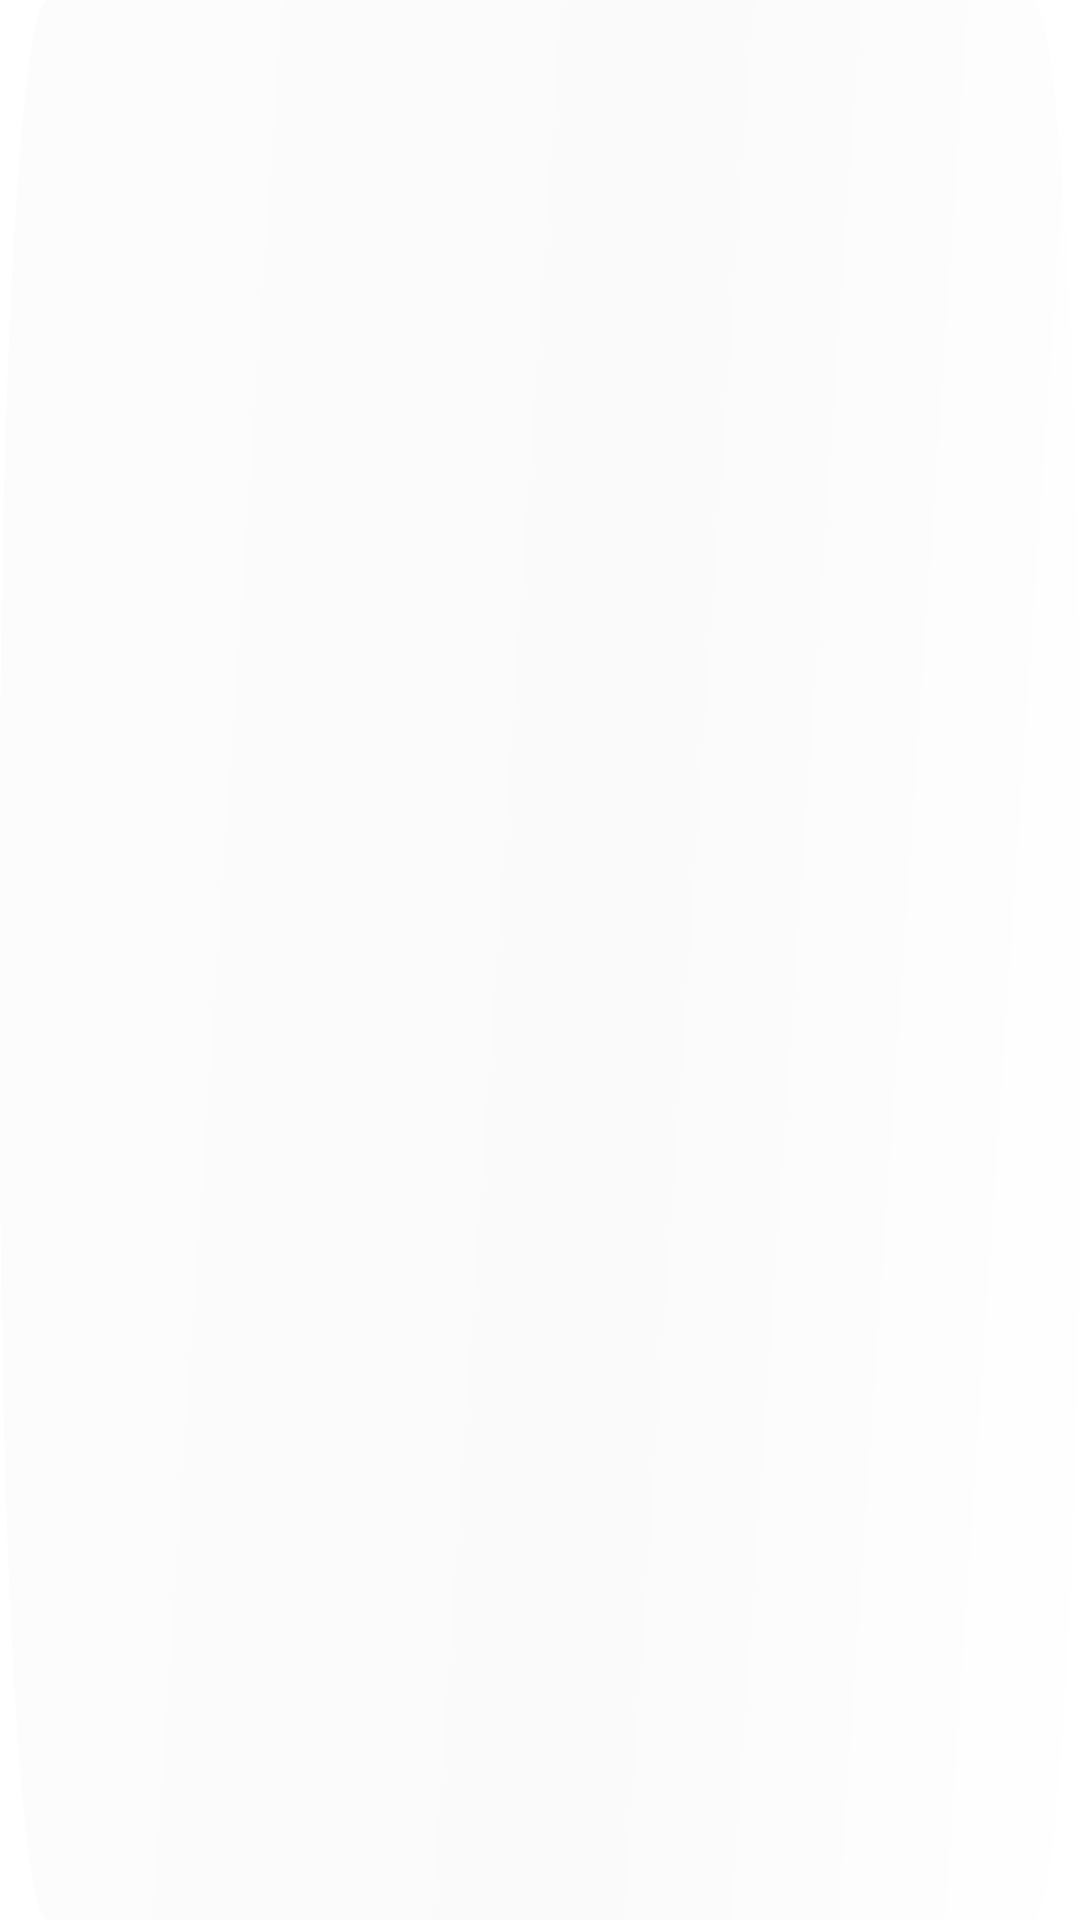

The Android layout XML behind this screen, and the referenced resources:
<!-- AndroidManifest.xml: application theme Theme.QR_Code_Hunter -->
<!-- res/layout/searching_context.xml -->
<?xml version="1.0" encoding="utf-8"?>
<TextView xmlns:android="http://schemas.android.com/apk/res/android"
    android:id="@+id/content_view"
    android:padding="20dp"
    android:textSize="25sp"
    android:layout_width="match_parent"
    android:layout_height="wrap_content"
    android:elevation="200sp"
    android:textColor="@color/black"
    android:background="@drawable/rectangle_a">
</TextView>
<!-- resources referenced by this layout -->
<resources>
  <color name="black">#FF000000</color>
  <!-- drawable rectangle_a (drawable-v24) -->
  <?xml version="1.0" encoding="utf-8"?>
  <vector
      xmlns:android="http://schemas.android.com/apk/res/android"
      xmlns:aapt="http://schemas.android.com/aapt"
      android:width="342dp"
      android:height="35dp"
      android:viewportWidth="342"
      android:viewportHeight="35"
      >
  
      <group>
  
          <clip-path
              android:pathData="M15 0H327C335.284 0 342 6.71573 342 15V20C342 28.2843 335.284 35 327 35H15C6.71573 35 0 28.2843 0 20V15C0 6.71573 6.71573 0 15 0Z"
              />
  
          <group
              android:translateX="0.588"
              android:translateY="-3.855"
              android:pivotX="171"
              android:pivotY="17.5"
              android:scaleX="3.087"
              android:scaleY="15.354"
              android:rotation="49.611"
              >
  
              <path
                  android:pathData="M0 0V35H342V0"
                  >
  
                  <aapt:attr name="android:fillColor">
  
                      <gradient
                          android:type="linear"
                          android:startX="85.5"
                          android:startY="17.5"
                          android:endX="256.5"
                          android:endY="17.5"
                          >
  
                          <item
                              android:color="#FFFFFF"
                              android:offset="0"
                              />
  
                          <item
                              android:color="#FAFAFA"
                              android:offset="0.542"
                              />
  
                          <item
                              android:color="#FFFFFF"
                              android:offset="0.75"
                              />
  
                      </gradient>
  
                  </aapt:attr>
  
              </path>
  
          </group>
  
      </group>
  
  </vector>
  <style name="Theme.QR_Code_Hunter" parent="Theme.AppCompat.Light.NoActionBar">
          
          <item name="colorPrimary">@color/status_bar_color</item>
          <item name="colorPrimaryVariant">@color/status_bar_color</item>
          <item name="colorOnPrimary">@color/white</item>
          
          <item name="colorSecondary">@color/teal_200</item>
          <item name="colorSecondaryVariant">@color/teal_700</item>
          <item name="colorOnSecondary">@color/black</item>
          
          <item name="android:statusBarColor">?attr/colorPrimaryVariant</item>
          <item name="android:forceDarkAllowed">false</item>
      </style>
  <color name="status_bar_color">#0ABBA5</color>
  <color name="white">#FFFFFFFF</color>
  <color name="teal_200">#FF03DAC5</color>
  <color name="teal_700">#FF018786</color>
</resources>
